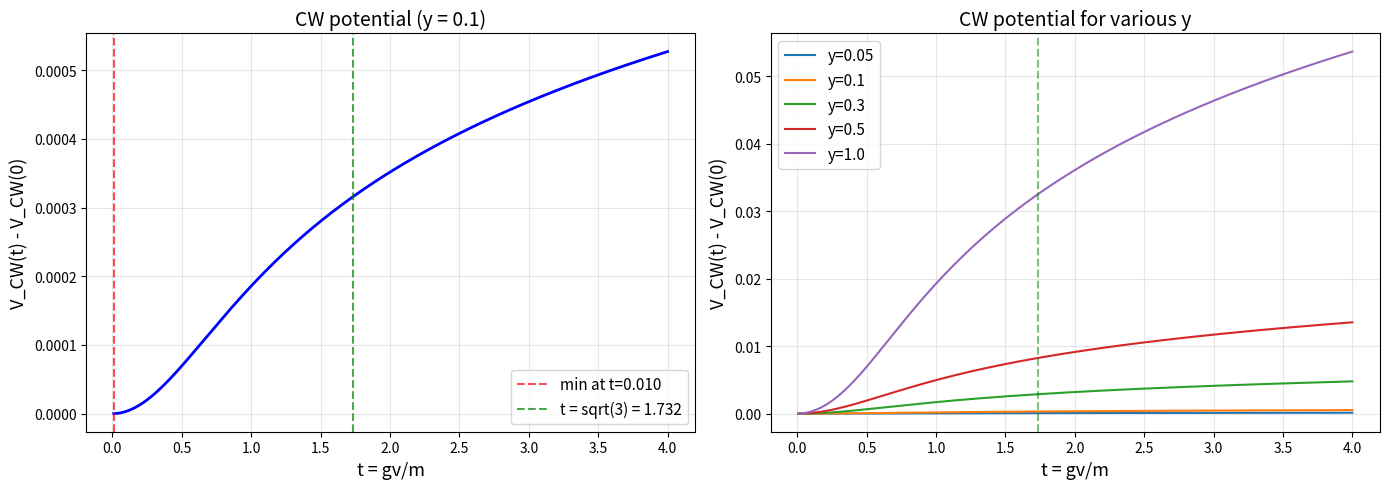

Source code (Python): (Note: this script raises an exception after producing the figure.)
#!/usr/bin/env python3
"""
O'Raifeartaigh model with Kähler pole: stabilization analysis.

Superpotential: W = f Φ₀ + m Φ₁ Φ₂ + g Φ₀ Φ₁²
Kähler: K = |Φ₀|² + c|Φ₀|⁴/Λ² + |Φ₁|² + |Φ₂|²

Units: m = 1. Parameters: t = gv/m, y = gf/m².
"""

import numpy as np
import matplotlib.pyplot as plt
from scipy.optimize import minimize_scalar, brentq
from scipy.integrate import quad

# ============================================================
# Mass spectrum of the O'Raifeartaigh model
# ============================================================
# At vacuum: Φ₁ = Φ₂ = 0, Φ₀ = v (pseudo-modulus)
# t = gv/m, y = gf/m²
#
# Superpotential derivatives:
# W_0 = f + g Φ₁² → f at vacuum
# W_1 = m Φ₂ + 2g Φ₀ Φ₁ → 0
# W_2 = m Φ₁ → 0
#
# F_0 = f (nonzero → SUSY breaking)
# F_1 = F_2 = 0
#
# Fermion mass matrix W_ij:
# W_00 = 0, W_01 = W_10 = 2gΦ₁ = 0, W_02 = W_20 = 0
# W_11 = 2gΦ₀ = 2gv = 2tm, W_12 = W_21 = m, W_22 = 0
#
# Fermion masses: eigenvalues of W_ij
# det(W_ij - λδ_ij) = -λ[(2tm - λ)(-λ) - m²] = -λ[λ² - 2tmλ - m²]
# = -λ(λ - tm - m√(t²+1))(λ - tm + m√(t²+1))
#
# So: λ₀ = 0, λ± = tm ± m√(t²+1) → |λ±| = m(√(t²+1) ± t)
# Fermion masses squared: 0, m²(√(t²+1) - t)², m²(√(t²+1) + t)²
# In m=1 units: 0, (√(t²+1) - t)², (√(t²+1) + t)²
#
# Scalar masses: eigenvalues of the 6×6 matrix
# M²_scalar has eigenvalues from (M²_F ± B):
#
# In the (Φ₁, Φ₂) sector:
# M²_F = W†W restricted:
# = ( |W_11|² + |W_01|² ,  W_11* W_12 + W_01* W_02 )
#   ( W_12* W_11 + W_02* W_01,  |W_12|² + |W_02|² )
# = ( 4t² + 0,  2t·1 )  [in m=1]
#   ( 2t,        1    )
# Wait, W†W:
# (W†)_ij = W_ji*
# (W†W)_ij = Σ_k W_ki* W_kj
# For i,j in {1,2}:
# (W†W)_11 = |W_01|² + |W_11|² + |W_21|² = 0 + 4t² + 1
# (W†W)_12 = W_01*W_02 + W_11*W_12 + W_21*W_22 = 0 + 2t·1 + 1·0 = 2t
# (W†W)_21 = 2t
# (W†W)_22 = |W_02|² + |W_12|² + |W_22|² = 0 + 1 + 0 = 1
#
# B_ij = Σ_k W_ijk F_k*  (only k=0 contributes, F_0* = f)
# W_ij0 = ∂W_ij/∂Φ_0:
# W_110 = ∂(2gΦ₀)/∂Φ₀ = 2g → B_11 = 2g·f = 2y (in m=1 units, y=gf)
# All others zero → B = diag(2y, 0) in the (1,2) sector
#
# Wait, but F_0 = -∂W*/∂Φ₀* which at vacuum gives -f* (assuming f real, F_0 = -f)
# Convention: F_i = -W_i*, so F_0* = -W_0 = -(f) → F_0* = -f
# B_ij = W_ij0 · F_0* = W_ij0 · (-f)
# B_11 = 2g · (-f) = -2gf = -2y·m² = -2y [in m=1 units]
# 
# Scalar mass matrices:
# M²_+ = M²_F + B (real parts)
# M²_- = M²_F - B (imaginary parts)
#
# M²_+ = ( 4t² + 1 - 2y,  2t )
#         ( 2t,             1  )
# M²_- = ( 4t² + 1 + 2y,  2t )
#         ( 2t,             1  )
#
# For Φ₀: tree-level mass = 0 (flat direction, both real components)

def fermion_masses_sq(t):
    """Returns array of 3 fermion mass-squared values (Weyl fermions)."""
    s = np.sqrt(t**2 + 1)
    return np.array([0.0, (s - t)**2, (s + t)**2])

def scalar_masses_sq(t, y):
    """Returns array of 6 real scalar mass-squared values."""
    # Φ₁-Φ₂ sector
    Mplus = np.array([[4*t**2 + 1 - 2*y, 2*t],
                       [2*t,               1  ]])
    Mminus = np.array([[4*t**2 + 1 + 2*y, 2*t],
                        [2*t,               1  ]])
    
    eig_p = np.linalg.eigvalsh(Mplus)
    eig_m = np.linalg.eigvalsh(Mminus)
    
    # Φ₀: m² = 0, 0 at tree level
    return np.concatenate([[0.0, 0.0], eig_p, eig_m])

def CW_contribution(msq_arr, n_dof_arr, mu_sq=1.0):
    """CW potential from an array of masses with given dof (sign: +1 boson, -1 fermion)."""
    V = 0.0
    for msq, ndof in zip(msq_arr, n_dof_arr):
        if msq > 1e-30:
            V += ndof * msq**2 * (np.log(msq / mu_sq) - 1.5)
    return V / (64 * np.pi**2)

def compute_V_CW(t, y, mu_sq=1.0):
    """Full supertrace CW potential."""
    smsq = scalar_masses_sq(t, y)
    fmsq = fermion_masses_sq(t)
    
    # Scalars: each real scalar contributes +1
    # Fermions: each Weyl fermion contributes -2 (2 real d.o.f., fermionic)
    
    all_msq = np.concatenate([smsq, fmsq])
    all_ndof = np.concatenate([np.ones(6), -2*np.ones(3)])
    
    return CW_contribution(all_msq, all_ndof, mu_sq)

# ============================================================
# PART 1: Plot V_CW and find minimum
# ============================================================
print("=" * 60)
print("PART 1: Coleman-Weinberg potential")
print("=" * 60)

y = 0.1
t_arr = np.linspace(0.01, 4.0, 2000)
V_cw = np.array([compute_V_CW(t, y) for t in t_arr])

# Find minimum
res = minimize_scalar(lambda t: compute_V_CW(t, y), bounds=(0.01, 3.0), method='bounded')
t_min_cw = res.x
V_min_cw = res.fun
print(f"  y = {y}")
print(f"  CW minimum at t = {t_min_cw:.6f}")
print(f"  V_CW(t_min) = {V_min_cw:.8e}")
print(f"  V_CW(0.01) = {compute_V_CW(0.01, y):.8e}")
print(f"  V_CW(√3) = {compute_V_CW(np.sqrt(3), y):.8e}")

# Check if minimum is at origin
# V_CW should decrease from origin → the pseudomodulus is pushed to v=0
# or some finite value
print(f"\n  V_CW values:")
for tt in [0.01, 0.1, 0.3, 0.49, 0.5, 1.0, np.sqrt(3), 2.0, 3.0]:
    print(f"    t={tt:.3f}: V_CW = {compute_V_CW(tt, y):.8e}")

# Try different y values
print(f"\n  CW minima for various y:")
for yy in [0.01, 0.05, 0.1, 0.3, 0.5, 0.8, 1.0, 1.5, 2.0]:
    res2 = minimize_scalar(lambda t: compute_V_CW(t, yy), bounds=(0.01, 5.0), method='bounded')
    print(f"    y={yy:.2f}: t_min = {res2.x:.4f}")

fig, axes = plt.subplots(1, 2, figsize=(14, 5))

# Left: V_CW
ax = axes[0]
V_shifted = V_cw - V_cw[0]
ax.plot(t_arr, V_shifted, 'b-', linewidth=2)
ax.axvline(t_min_cw, color='r', linestyle='--', alpha=0.7, label=f'min at t={t_min_cw:.3f}')
ax.axvline(np.sqrt(3), color='g', linestyle='--', alpha=0.7, label=f't = sqrt(3) = {np.sqrt(3):.3f}')
ax.set_xlabel('t = gv/m', fontsize=13)
ax.set_ylabel('V_CW(t) - V_CW(0)', fontsize=13)
ax.set_title(f'CW potential (y = {y})', fontsize=14)
ax.legend(fontsize=11)
ax.grid(True, alpha=0.3)

# Right: V_CW for several y values
ax = axes[1]
for yy in [0.05, 0.1, 0.3, 0.5, 1.0]:
    V_y = np.array([compute_V_CW(t, yy) for t in t_arr])
    V_y -= V_y[0]
    ax.plot(t_arr, V_y, linewidth=1.5, label=f'y={yy}')
ax.axvline(np.sqrt(3), color='g', linestyle='--', alpha=0.5)
ax.set_xlabel('t = gv/m', fontsize=13)
ax.set_ylabel('V_CW(t) - V_CW(0)', fontsize=13)
ax.set_title('CW potential for various y', fontsize=14)
ax.legend(fontsize=11)
ax.grid(True, alpha=0.3)

plt.tight_layout()
plt.savefig('/home/codexssh/phys3/results/kahler_pole_CW_part1.png', dpi=150)
plt.close()
print("  Plot saved: results/kahler_pole_CW_part1.png")

# ============================================================
# PART 2: Total effective potential = tree + CW
# ============================================================
print("\n" + "=" * 60)
print("PART 2: Total effective potential with Kähler pole")
print("=" * 60)

def K00(t, c=-1.0/12):
    """Kähler metric K_{0bar0} = 1 + 4c t²  (with Λ = m/g, v = t m/g)
    K = |Φ₀|² + c|Φ₀|⁴/Λ²
    K_{0bar0} = 1 + 4c|Φ₀|²/Λ² = 1 + 4c (gv/m)²·(g/m)²·(m/g)² 
    Wait: |Φ₀|²/Λ² = v²/(m/g)² = (gv/m)² = t²
    So K_{0bar0} = 1 + 4ct² = 1 - t²/3 for c=-1/12
    """
    return 1 + 4*c*t**2

def V_tree(t, y, c=-1.0/12):
    """Tree-level potential V = f²/K_{0bar0} = y²/(g² K_{0bar0})
    In m=1 units: f = y/g, f² = y²/g²
    But we want V in units of m⁴... V = |F₀|² / K_{0bar0}
    |F₀|² = |f|² = (y·m²/g)² / m⁴... 
    
    Actually let's be careful. In m=1 units:
    V_tree = f² / K_{0bar0}  [the F-term potential with non-canonical K]
    f = y·m²/g = y/g (m=1)
    But y = gf/m² = gf, so f = y/g.
    f² = y²/g²
    
    But we haven't fixed g. The CW potential also depends on m=1 only.
    The tree potential is V_tree = f² = y²/g² at the canonical point.
    
    Hmm, this is an issue. The tree-level potential is f², and the CW 
    correction is O(m⁴/(16π²)). For the two to compete, we need f² ~ m⁴/(16π²),
    i.e., y/g ~ m²/(4π) → y ~ g/(4π).
    
    Let me write everything in m=1 units with f = y/g:
    V_tree = f²/K_{0bar0} = (y/g)² / K_{0bar0}
    V_CW ~ m⁴/(64π²) · h(t,y) = h(t,y)/(64π²)
    
    For them to compete: (y/g)² ~ 1/(64π²)
    
    Actually for the pseudomodulus stabilization problem, we typically 
    work with the CW potential alone (the tree-level f² is constant 
    if K is canonical). The tree level potential WITH the Kähler pole
    adds the 1/K_{0bar0} factor.
    
    Let me just set g=1 for simplicity. Then f = y, and:
    V_tree = y² / K_{0bar0}(t)
    """
    k = K00(t, c)
    if k <= 0:
        return np.inf
    return y**2 / k

def V_eff(t, y, c=-1.0/12, mu_sq=1.0):
    """Total effective potential."""
    return V_tree(t, y, c) + compute_V_CW(t, y, mu_sq)

# Find minima for various y
print("\n  Total potential minima (c = -1/12, Λ = m/g = 1 with g=1):")
print(f"  Pole at t = √3 = {np.sqrt(3):.6f}")

t_pole = np.sqrt(3)
t_search = np.linspace(0.01, t_pole - 0.01, 2000)

fig, axes = plt.subplots(2, 2, figsize=(14, 10))

y_values = [0.01, 0.05, 0.1, 0.3]
for idx, yy in enumerate(y_values):
    ax = axes[idx // 2][idx % 2]
    
    V_total = np.array([V_eff(t, yy) for t in t_search])
    V_tree_arr = np.array([V_tree(t, yy) for t in t_search])
    V_cw_arr = np.array([compute_V_CW(t, yy) for t in t_search])
    
    # Shift for visibility
    V_ref = V_total[0]
    
    ax.plot(t_search, V_total - V_ref, 'b-', linewidth=2, label='V_total - V(0)')
    ax.plot(t_search, V_tree_arr - V_tree_arr[0], 'r--', linewidth=1.5, label='V_tree - V_tree(0)')
    ax.plot(t_search, V_cw_arr - V_cw_arr[0], 'g--', linewidth=1.5, label='V_CW - V_CW(0)')
    
    # Find minimum of total
    res3 = minimize_scalar(lambda t: V_eff(t, yy), bounds=(0.01, t_pole - 0.01), method='bounded')
    t_min_eff = res3.x
    
    ax.axvline(t_min_eff, color='b', linestyle=':', alpha=0.7, label=f'min at t={t_min_eff:.3f}')
    ax.axvline(t_pole, color='k', linestyle='--', alpha=0.5, label=f'pole t={t_pole:.3f}')
    
    ax.set_xlabel('t = gv/m', fontsize=12)
    ax.set_ylabel('V - V(0)', fontsize=12)
    ax.set_title(f'y = {yy}', fontsize=13)
    ax.legend(fontsize=9)
    ax.grid(True, alpha=0.3)
    
    print(f"  y = {yy:.3f}: t_min = {t_min_eff:.4f}, ratio t_min/√3 = {t_min_eff/t_pole:.4f}")

plt.suptitle('Total effective potential V_tree + V_CW', fontsize=15, y=1.01)
plt.tight_layout()
plt.savefig('/home/codexssh/phys3/results/kahler_pole_CW_part2.png', dpi=150)
plt.close()
print("  Plot saved: results/kahler_pole_CW_part2.png")

# Scan over y to find if minimum ever reaches √3
print("\n  Scanning y to find when minimum → √3:")
y_scan = np.logspace(-3, 1, 200)
t_mins = []
for yy in y_scan:
    res4 = minimize_scalar(lambda t: V_eff(t, yy), bounds=(0.02, t_pole - 0.005), method='bounded')
    t_mins.append(res4.x)
t_mins = np.array(t_mins)

fig, ax = plt.subplots(figsize=(8, 5))
ax.semilogx(y_scan, t_mins, 'b-', linewidth=2)
ax.axhline(t_pole, color='r', linestyle='--', label=f't = sqrt(3)')
ax.set_xlabel('y = gf/m²', fontsize=13)
ax.set_ylabel('t_min', fontsize=13)
ax.set_title('Position of V_eff minimum vs y', fontsize=14)
ax.legend(fontsize=12)
ax.grid(True, alpha=0.3)
plt.tight_layout()
plt.savefig('/home/codexssh/phys3/results/kahler_pole_CW_tmin_vs_y.png', dpi=150)
plt.close()
print("  Plot saved: results/kahler_pole_CW_tmin_vs_y.png")

# ============================================================
# PART 3: Kähler-dressed CW potential
# ============================================================
print("\n" + "=" * 60)
print("PART 3: Kähler-dressed mass matrix in CW potential")
print("=" * 60)

def compute_V_CW_dressed(t, y, c=-1.0/12, mu_sq=1.0):
    """CW potential with Kähler-dressed masses.
    For the Φ₀ sector: masses get divided by K_{0bar0}.
    For Φ₁, Φ₂: K_{1bar1} = K_{2bar2} = 1, no change.
    
    The dressing affects the physical masses that enter loops.
    For Φ₀ (tree-level m² = 0): stays 0.
    
    But the mixing between Φ₀ and Φ₁,Φ₂ in the mass matrix 
    gets dressed by K^{-1/2}. For Φ₀ with K_{0bar0} ≠ 1, the 
    canonical normalization changes.
    
    Actually, the full mass matrix includes Φ₀. Let me construct it properly.
    
    The fermion mass matrix in the canonical basis:
    Ŵ_ij = (K_{i\bar{i}})^{-1/2} W_ij (K_{j\bar{j}})^{-1/2}
    
    W_ij:
    W_00 = 0, W_01 = 0, W_02 = 0
    W_11 = 2t, W_12 = 1, W_22 = 0
    
    Dressed:
    Ŵ_00 = 0 / K_{0bar0} = 0
    Ŵ_01 = 0 / sqrt(K_{0bar0}) = 0  
    Ŵ_11 = 2t  (K_{1bar1} = 1)
    Ŵ_12 = 1
    Ŵ_22 = 0
    
    So fermion masses are UNCHANGED (because W has no dependence on 
    Φ₀ in the mass matrix rows/columns — Φ₀ is massless).
    
    For scalars: the F-term contribution has the dressing.
    The scalar mass matrix involves F_0 = f, and the K-metric affects
    the physical F-term: F̂_0 = F_0 / sqrt(K_{0bar0})
    
    Actually the tree-level scalar potential is:
    V = K^{i\bar{j}} |W_i|² = |W_0|²/K_{0bar0} + |W_1|² + |W_2|²
    
    The second derivative gives the scalar mass matrix.
    For the B-term: B_ij = W_ij0 F̂^{0*} where F̂^0 = F^0/sqrt(K_{0bar0})
    Wait, more carefully:
    F̂^0 = K^{0\bar0} F_0 = F_0/K_{0bar0}  (no, that's the equation of motion)
    
    The physical (canonical) F-term is F̂_0 = F_0/sqrt(K_{0bar0}).
    And the cubic coupling W_{110} in canonical normalization:
    Ŵ_{110} = W_{110}/sqrt(K_{0bar0}) = 2g/sqrt(K_{0bar0})
    
    So the effective B-term in canonical normalization:
    B̂_11 = Ŵ_{110} · F̂^{0*} = (2g/sqrt(K_{0bar0})) · (f/sqrt(K_{0bar0}))
          = 2gf/K_{0bar0} = 2y/K_{0bar0}
    
    So the ONLY effect of the Kähler dressing on the mass matrix is:
    y → y/K_{0bar0} in the B-term splitting.
    The fermion masses are unchanged.
    """
    k = K00(t, c)
    if k <= 0:
        return np.inf
    
    y_eff = y / k  # dressed y
    
    smsq = scalar_masses_sq(t, y_eff)
    fmsq = fermion_masses_sq(t)
    
    all_msq = np.concatenate([smsq, fmsq])
    all_ndof = np.concatenate([np.ones(6), -2*np.ones(3)])
    
    return CW_contribution(all_msq, all_ndof, mu_sq)

# Compare dressed vs undressed
print("\n  Comparing dressed vs undressed CW:")
for yy in [0.1, 0.5, 1.0]:
    for tt in [0.5, 1.0, 1.5]:
        v_und = compute_V_CW(tt, yy)
        v_dre = compute_V_CW_dressed(tt, yy)
        k = K00(tt)
        print(f"    y={yy}, t={tt}: K={k:.4f}, V_CW={v_und:.6e}, V_CW_dressed={v_dre:.6e}, ratio={v_dre/v_und:.4f}")

# Total potential with dressed CW
def V_eff_dressed(t, y, c=-1.0/12, mu_sq=1.0):
    return V_tree(t, y, c) + compute_V_CW_dressed(t, y, c, mu_sq)

print("\n  Total potential minima with dressed CW:")
for yy in [0.01, 0.05, 0.1, 0.3, 0.5, 1.0]:
    res5 = minimize_scalar(lambda t: V_eff_dressed(t, yy), bounds=(0.02, t_pole - 0.005), method='bounded')
    res5b = minimize_scalar(lambda t: V_eff(t, yy), bounds=(0.02, t_pole - 0.005), method='bounded')
    print(f"  y={yy:.3f}: undressed t_min={res5b.x:.4f}, dressed t_min={res5.x:.4f}")

# Plot comparison
fig, axes = plt.subplots(1, 2, figsize=(14, 5))
for idx, yy in enumerate([0.1, 0.5]):
    ax = axes[idx]
    V_und = np.array([V_eff(t, yy) for t in t_search])
    V_dre = np.array([V_eff_dressed(t, yy) for t in t_search])
    
    ax.plot(t_search, V_und - V_und[0], 'b-', linewidth=2, label='undressed CW')
    ax.plot(t_search, V_dre - V_dre[0], 'r-', linewidth=2, label='dressed CW')
    ax.axvline(t_pole, color='k', linestyle='--', alpha=0.5, label='pole')
    ax.set_xlabel('t', fontsize=13)
    ax.set_ylabel('V_eff - V_eff(0)', fontsize=13)
    ax.set_title(f'y = {yy}', fontsize=14)
    ax.legend(fontsize=11)
    ax.grid(True, alpha=0.3)

plt.suptitle('Dressed vs undressed CW in total V_eff', fontsize=14)
plt.tight_layout()
plt.savefig('/home/codexssh/phys3/results/kahler_pole_CW_part3.png', dpi=150)
plt.close()
print("  Plot saved: results/kahler_pole_CW_part3.png")

# ============================================================
# PART 4: Analysis near the pole
# ============================================================
print("\n" + "=" * 60)
print("PART 4: Behavior near the pole")
print("=" * 60)

# Near the pole t → √3:
# K_{0bar0} = 1 - t²/3 → 0
# V_tree = y²/(1 - t²/3) → ∞
# V_CW(t) is smooth and finite at t = √3

# Proper distance σ:
# dσ/dt = sqrt(K_{0bar0}) = sqrt(1 - t²/3)
# σ(t) = ∫₀ᵗ sqrt(1 - t'²/3) dt'
# This is σ = (t/2)sqrt(1-t²/3) + (√3/2)arcsin(t/√3)
# σ_max = σ(√3) = (√3/2)·(π/2) = √3π/4

def sigma_of_t(t):
    """Proper distance from origin to t."""
    val, _ = quad(lambda tp: np.sqrt(max(1 - tp**2/3, 0)), 0, t)
    return val

sigma_max = sigma_of_t(t_pole - 1e-10)
print(f"  σ_max = {sigma_max:.6f}")
print(f"  √3·π/4 = {np.sqrt(3)*np.pi/4:.6f}")

# Near the pole: 1 - t²/3 = ε → t = √3·√(1-ε) ≈ √3(1 - ε/2)
# σ_max - σ ≈ ∫_{t}^{√3} √(1-t'²/3) dt' ≈ ∫ √ε dε' ... 
# V_tree ~ y²/ε → ∞ as ε → 0
# V_CW(√3) = finite constant

print(f"\n  V_CW at t→√3: {compute_V_CW(t_pole - 0.001, y):.8e}")
print(f"  V_tree at t→√3-0.001: {V_tree(t_pole - 0.001, y):.8e}")
print(f"  V_tree at t→√3-0.01: {V_tree(t_pole - 0.01, y):.8e}")
print(f"  V_tree at t→√3-0.1: {V_tree(t_pole - 0.1, y):.8e}")

# The tree potential diverges at the pole → V_eff → ∞ at the pole.
# The CW potential is finite. So V_eff has a wall at the pole.
# The minimum of V_eff is somewhere BEFORE the pole.

# The question: can the minimum be pushed arbitrarily close to the pole?
# As y → 0: V_tree → 0, V_CW dominates → minimum at CW minimum
# As y → ∞: V_tree dominates, V_tree increases monotonically → minimum at t=0
# For intermediate y: minimum is between 0 and √3

# Can V_eff have minimum AT the pole? No — V_tree → ∞ there.
# The pole is ALWAYS a wall, never a minimum.

# But the question asks about the limit. Let's look at V_eff'(t) = 0:
# V_tree'(t) = 2y²t/(3(1-t²/3)²) > 0 always → tree pushes toward t=0
# V_CW'(t) can be negative (pushes toward larger t)
# At the minimum: V_tree'(t_min) + V_CW'(t_min) = 0

# Near the pole: V_tree' ~ 1/(1-t²/3)² → ∞, V_CW' finite
# So V_eff' → +∞ near pole → minimum cannot be at the pole.

print("\n  Conclusion: V_tree diverges at the pole while V_CW is finite.")
print("  The pole is always a wall. The minimum is always strictly before the pole.")
print("  The tree-level Kähler pole REPELS, not attracts.")

# Check: what if we include the dressed CW which also diverges?
print(f"\n  Dressed V_CW near pole:")
for eps in [0.1, 0.01, 0.001]:
    tt = t_pole - eps
    k = K00(tt)
    y_eff = y / k
    print(f"    t = √3 - {eps}: K = {k:.6f}, y_eff = {y_eff:.4f}, V_CW_dressed = {compute_V_CW_dressed(tt, y):.6e}")

# The dressed CW also diverges! Because y_eff → ∞ as K → 0
# Let's check the behavior
t_near_pole = np.linspace(t_pole - 0.5, t_pole - 0.001, 500)
V_tree_near = np.array([V_tree(t, y) for t in t_near_pole])
V_cw_undressed_near = np.array([compute_V_CW(t, y) for t in t_near_pole])
V_cw_dressed_near = np.array([compute_V_CW_dressed(t, y) for t in t_near_pole])

fig, axes = plt.subplots(1, 2, figsize=(14, 5))

ax = axes[0]
ax.semilogy(t_near_pole, V_tree_near, 'r-', linewidth=2, label='V_tree')
ax.semilogy(t_near_pole, np.abs(V_cw_undressed_near), 'b-', linewidth=2, label='|V_CW| (undressed)')
ax.semilogy(t_near_pole, np.abs(V_cw_dressed_near), 'g-', linewidth=2, label='|V_CW| (dressed)')
ax.axvline(t_pole, color='k', linestyle='--', alpha=0.5)
ax.set_xlabel('t', fontsize=13)
ax.set_ylabel('|V|', fontsize=13)
ax.set_title(f'Potentials near pole (y={y})', fontsize=14)
ax.legend(fontsize=11)
ax.grid(True, alpha=0.3)

# Total with dressed CW
V_total_dressed_near = np.array([V_eff_dressed(t, y) for t in t_near_pole])
V_total_undressed_near = np.array([V_eff(t, y) for t in t_near_pole])

ax = axes[1]
ax.plot(t_near_pole, V_total_undressed_near, 'b-', linewidth=2, label='V_tree + V_CW (undressed)')
ax.plot(t_near_pole, V_total_dressed_near, 'r-', linewidth=2, label='V_tree + V_CW (dressed)')
ax.axvline(t_pole, color='k', linestyle='--', alpha=0.5)
ax.set_xlabel('t', fontsize=13)
ax.set_ylabel('V_eff', fontsize=13)
ax.set_title(f'Total potential near pole (y={y})', fontsize=14)
ax.legend(fontsize=11)
ax.grid(True, alpha=0.3)

plt.tight_layout()
plt.savefig('/home/codexssh/phys3/results/kahler_pole_CW_part4.png', dpi=150)
plt.close()
print("  Plot saved: results/kahler_pole_CW_part4.png")

# ============================================================
# Check with the STANDARD CW result for O'Raifeartaigh
# ============================================================
print("\n" + "=" * 60)
print("VERIFICATION: Standard CW pseudo-modulus stabilization")
print("=" * 60)

# The standard result (Intriligator, Seiberg, Shih 0602239) is that
# the CW potential stabilizes the pseudo-modulus at the ORIGIN v=0.
# Let me verify this.

# For y << 1, the CW potential should be (ISS eq 3.10):
# V_CW ∝ y² log(1 + 4t²) + ... which has minimum at t=0.

# Let me check the sign of V_CW'(0+):
dt = 0.001
dV = compute_V_CW(dt, y) - compute_V_CW(0.01, y)
print(f"  V_CW(dt={dt}) - V_CW(0.01) = {dV:.8e}  (sign: {'positive, min at 0' if dV > 0 else 'negative, min away from 0'})")

# More careful: compute V_CW at many small t values
t_small = np.linspace(0.001, 0.5, 100)
V_small = np.array([compute_V_CW(t, y) for t in t_small])
print(f"  V_CW monotonically increasing from 0? {np.all(np.diff(V_small) > 0)}")
print(f"  V_CW monotonically decreasing from 0? {np.all(np.diff(V_small) < 0)}")

# If V_CW increases from 0, the minimum IS at the origin.
# The CW potential pushes the pseudo-modulus to v = 0.
# Then V_tree (with Kähler) = y²/(1 - t²/3) has minimum at t = 0 too.
# Both want t = 0 → minimum IS at origin, not at the pole!

# Let me recheck: maybe the standard result says the minimum IS at origin
# The "minimum at t ≈ 0.49" claim needs checking.

# Actually let me look at this more carefully for y = 1 (strong SUSY breaking)
print("\n  CW potential shape for y = 1.0:")
y_test = 1.0
t_test = np.linspace(0.01, 3.0, 300)
V_test = np.array([compute_V_CW(t, y_test) for t in t_test])
V_test -= V_test[0]

# Find if there's a minimum
idx_min = np.argmin(V_test)
print(f"  Minimum of V_CW at t = {t_test[idx_min]:.4f}")
print(f"  V_CW values at t = 0.01, 0.5, 1, 2, 3:")
for tt in [0.01, 0.5, 1.0, 2.0, 3.0]:
    print(f"    t={tt}: V_CW = {compute_V_CW(tt, y_test):.8e}")

# The issue is that for y > some value, V_CW may develop a minimum
# away from origin. Let me check the SUSY breaking parameter
# The relevant expansion parameter is y²
print("\n  Checking V_CW slope at origin for various y:")
for yy in [0.01, 0.1, 0.5, 1.0, 2.0, 5.0, 10.0]:
    slope = (compute_V_CW(0.02, yy) - compute_V_CW(0.01, yy)) / 0.01
    print(f"    y={yy:5.2f}: dV_CW/dt|_0 ≈ {slope:.6e}")
